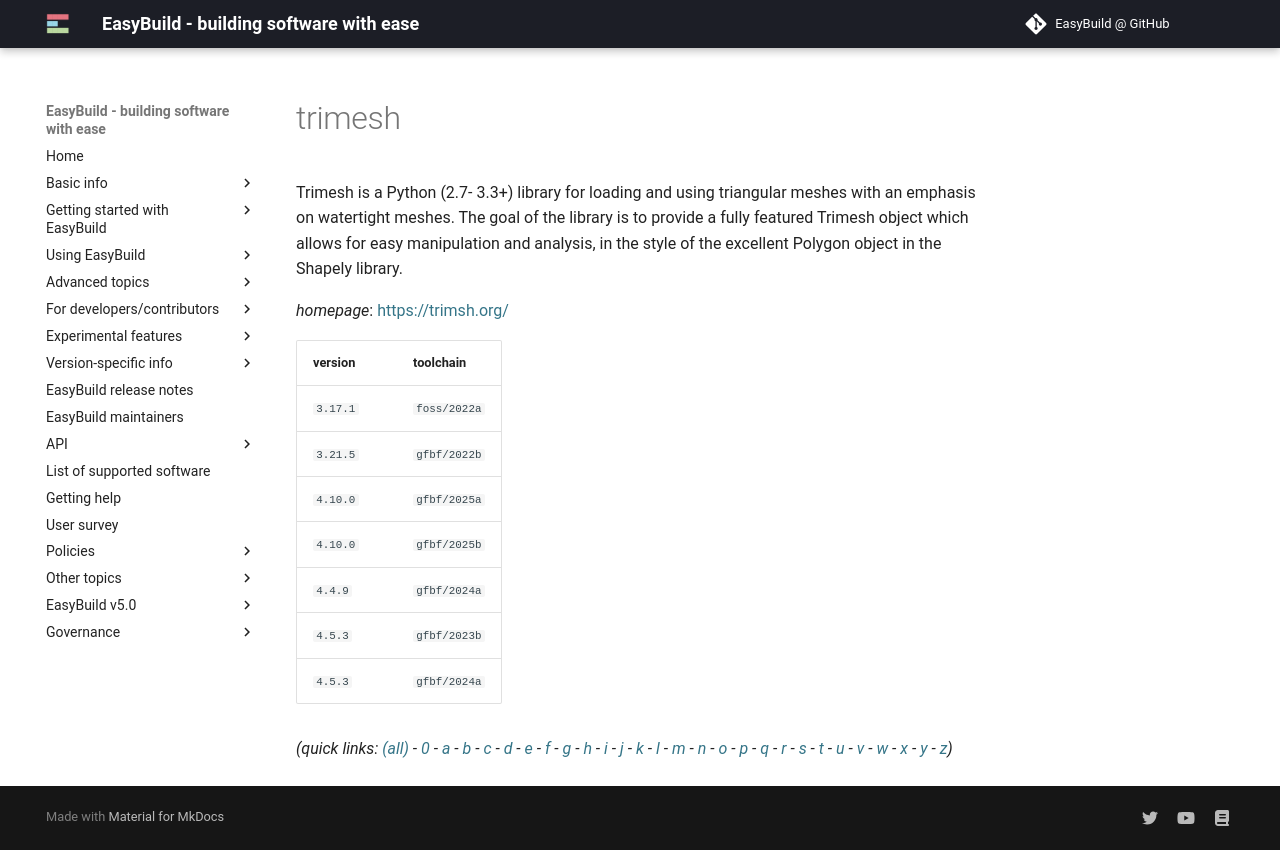

repository: easybuilders/easybuild-docs · page: version-specific/supported-software/t/trimesh/index.html · generator: mkdocs

---
search:
  boost: 0.5
---
# trimesh

Trimesh is a Python (2.7- 3.3+) library for loading and using triangular meshes with an emphasis on watertight meshes. The goal of the library is to provide a fully featured Trimesh object which allows for easy manipulation and analysis, in the style of the excellent Polygon object in the Shapely library.

*homepage*: <https://trimsh.org/>

version | toolchain
--------|----------
``3.17.1`` | ``foss/2022a``
``3.21.5`` | ``gfbf/2022b``
``4.10.0`` | ``gfbf/2025a``
``4.10.0`` | ``gfbf/2025b``
``4.4.9`` | ``gfbf/2024a``
``4.5.3`` | ``gfbf/2023b``
``4.5.3`` | ``gfbf/2024a``


*(quick links: [(all)](../index.md) - [0](../0/index.md) - [a](../a/index.md) - [b](../b/index.md) - [c](../c/index.md) - [d](../d/index.md) - [e](../e/index.md) - [f](../f/index.md) - [g](../g/index.md) - [h](../h/index.md) - [i](../i/index.md) - [j](../j/index.md) - [k](../k/index.md) - [l](../l/index.md) - [m](../m/index.md) - [n](../n/index.md) - [o](../o/index.md) - [p](../p/index.md) - [q](../q/index.md) - [r](../r/index.md) - [s](../s/index.md) - [t](../t/index.md) - [u](../u/index.md) - [v](../v/index.md) - [w](../w/index.md) - [x](../x/index.md) - [y](../y/index.md) - [z](../z/index.md))*
